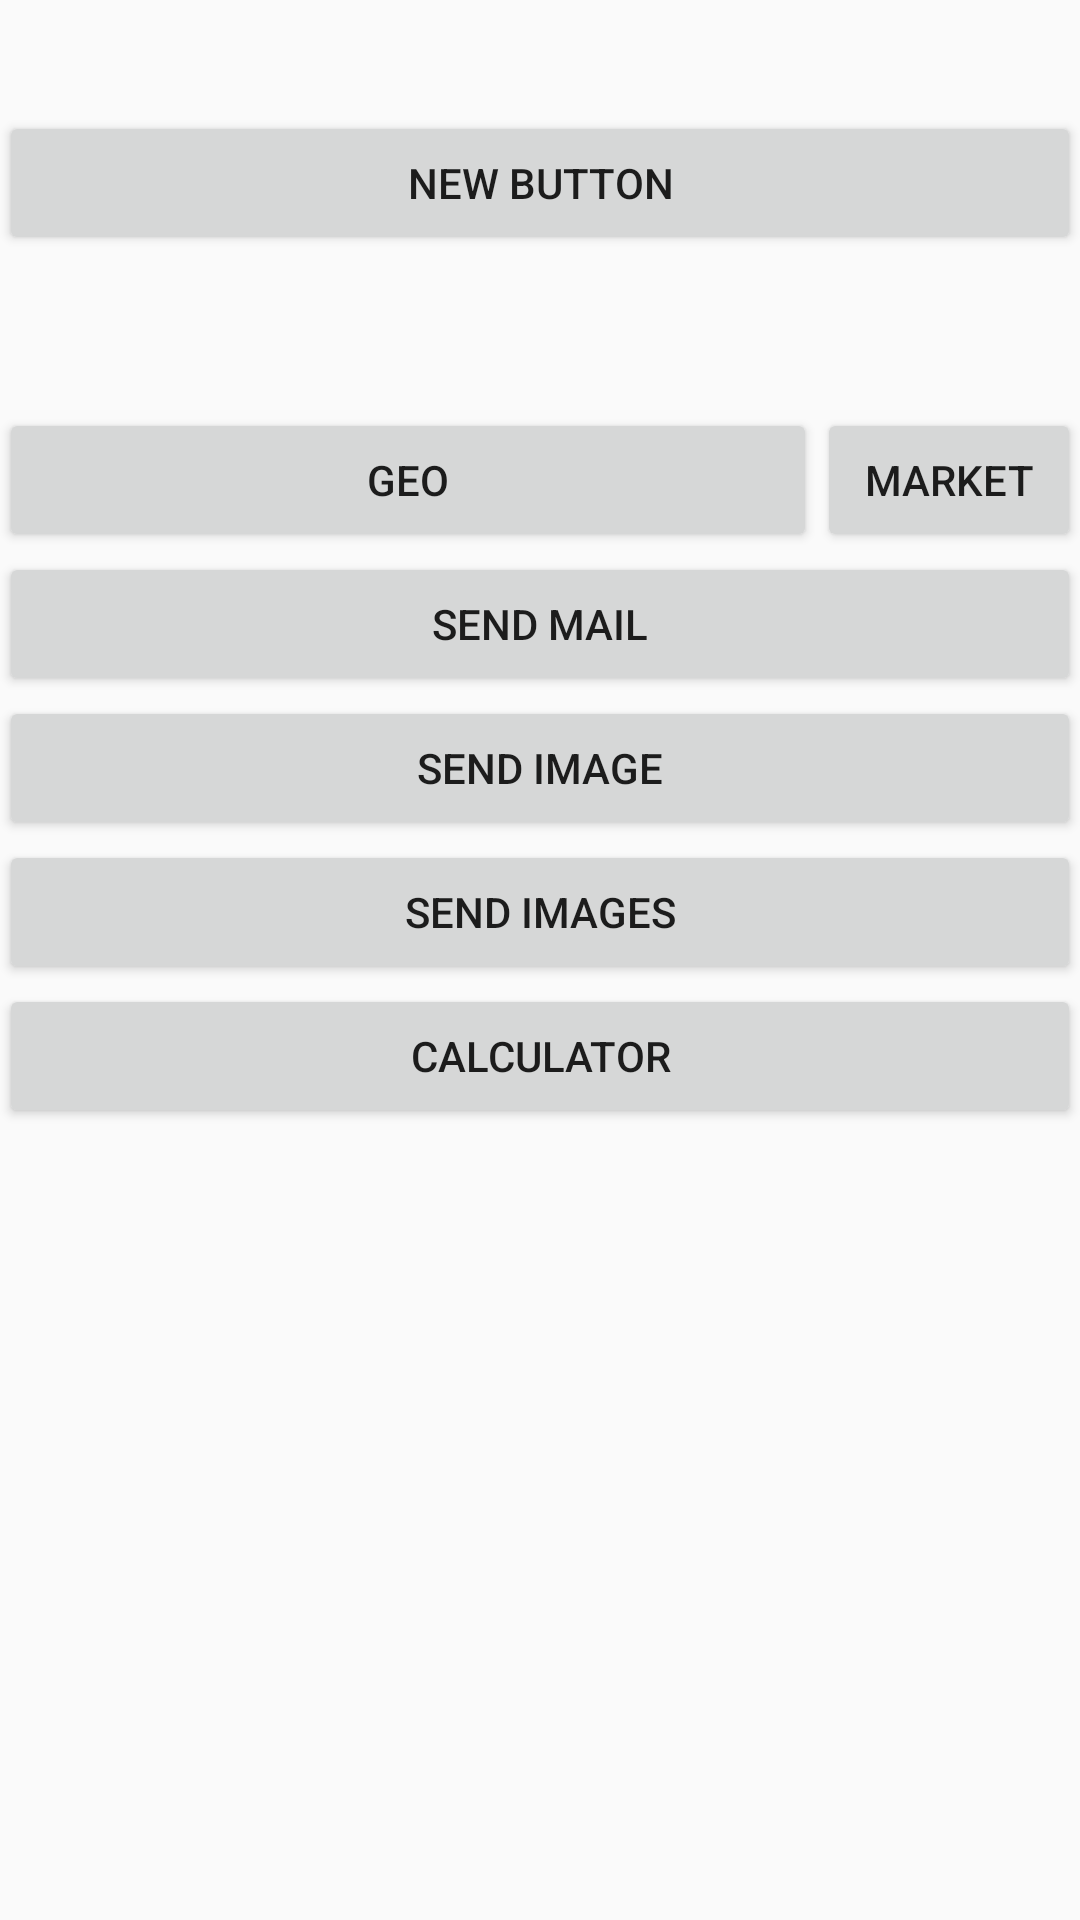

Produce the Android XML layout that renders to this screen, including the resource entries it uses.
<!-- AndroidManifest.xml: application theme AppTheme -->
<!-- res/layout/activity_main.xml -->
<?xml version="1.0" encoding="utf-8"?>

<RelativeLayout xmlns:android="http://schemas.android.com/apk/res/android"
    xmlns:tools="http://schemas.android.com/tools"
    android:layout_width="match_parent"
    android:layout_height="match_parent"
    android:paddingBottom="@dimen/activity_vertical_margin"
    android:paddingLeft="@dimen/activity_horizontal_margin"
    android:paddingRight="@dimen/activity_horizontal_margin"
    android:paddingTop="@dimen/activity_vertical_margin"
    tools:context="com.aiub.sayem.buttonevent.MainActivity">

    <Button
        android:layout_width="match_parent"
        android:layout_height="wrap_content"
        android:text="New Button"
        android:id="@+id/button"
        android:onClick="Dosomething"
        android:layout_alignParentTop="true"
        android:layout_centerHorizontal="true"
        android:layout_marginTop="37dp" />

    <Button
        android:layout_width="match_parent"
        android:layout_height="wrap_content"
        android:text="geo"
        android:id="@+id/geo"
        android:onClick="process"
        android:layout_marginTop="51dp"
        android:layout_below="@+id/button"
        android:layout_toLeftOf="@+id/mar"
        android:layout_toStartOf="@+id/mar" />

    <Button
        android:layout_width="wrap_content"
        android:layout_height="wrap_content"
        android:text="Market"
        android:id="@+id/mar"
        android:onClick="process"
        android:layout_alignTop="@+id/geo"
        android:layout_alignParentRight="true"
        android:layout_alignParentEnd="true" />

    <Button
        android:layout_width="match_parent"
        android:layout_height="wrap_content"
        android:text="send Mail"
        android:id="@+id/mail"
        android:onClick="process"
        android:layout_below="@+id/geo"

        android:layout_alignRight="@+id/button"
        android:layout_alignEnd="@+id/button" />

    <Button
        android:layout_width="match_parent"
        android:layout_height="wrap_content"
        android:text="Send image"
        android:id="@+id/img"
        android:onClick="process"
        android:layout_below="@+id/mail"
        android:layout_alignParentRight="true"
        android:layout_alignParentEnd="true" />

    <Button
        android:layout_width="match_parent"
        android:layout_height="wrap_content"
        android:onClick="process"
        android:text="send images"
        android:id="@+id/im"
        android:layout_below="@+id/img"
        android:layout_alignParentLeft="true"
        android:layout_alignParentStart="true" />

    <Button
        android:layout_width="match_parent"
        android:layout_height="wrap_content"
        android:text="calculator"
        android:onClick="process"
        android:id="@+id/cal"
        android:layout_below="@+id/im"
        android:layout_centerHorizontal="true" />

</RelativeLayout>
<!-- resources referenced by this layout -->
<resources>
  <style name="AppTheme" parent="Theme.AppCompat.Light.DarkActionBar">
          
          <item name="colorPrimary">@color/colorPrimary</item>
          <item name="colorPrimaryDark">@color/colorPrimaryDark</item>
          <item name="colorAccent">@color/colorAccent</item>
      </style>
  <!-- not gathered from this repository: default colours our renderer supplied (Android Studio template values) -->
  <color name="colorPrimary">#FF6200EE</color>
  <color name="colorPrimaryDark">#FF3700B3</color>
  <color name="colorAccent">#FF03DAC5</color>
</resources>
